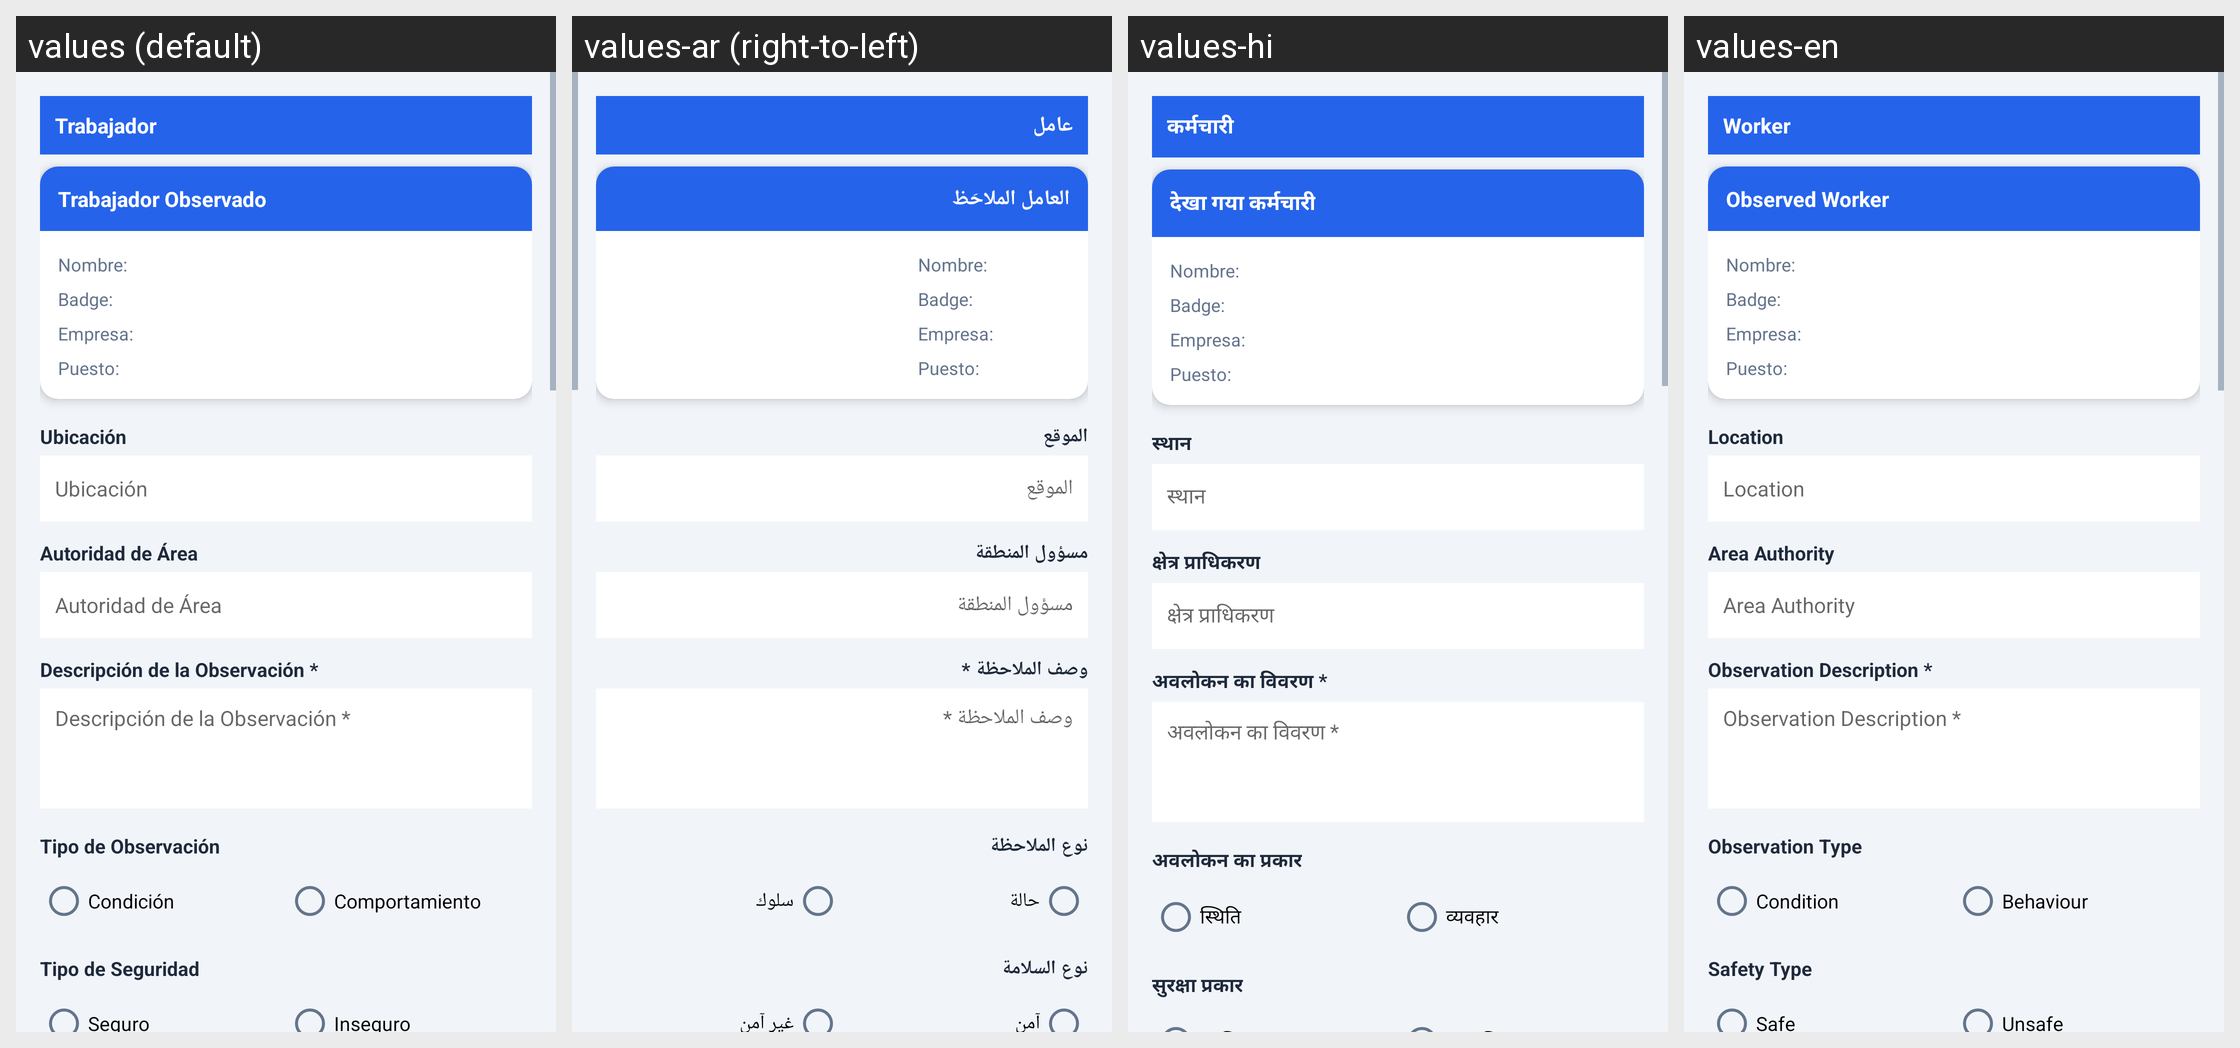

This grid shows one Android layout under several languages. Give, for every string resource on the screen, its name, the default text and each shown locale's text.
Android screen res/layout/fragment_observation.xml rendered under 4 locales, left to right: values (default), values-ar (right-to-left), values-hi, values-en. Device: Nexus 5 (rendered at 1080×1920; each locale shown at half size, 540×960, under a caption strip naming it); theme Theme.Atlas.
Other locales in the repository, not shown: values-fr, values-zh.
Strings drawn on this screen, with the default value and each locale's value (text and hints the layout hard-codes, and strings that could not be matched under every locale, appear in the picture but are not listed):

obs_target_worker
  values: Trabajador
  values-ar: عامل
  values-hi: कर्मचारी
  values-en: Worker

obs_worker_header
  values: Trabajador Observado
  values-ar: العامل الملاحَظ
  values-hi: देखा गया कर्मचारी
  values-en: Observed Worker

obs_location
  values: Ubicación
  values-ar: الموقع
  values-hi: स्थान
  values-en: Location

obs_area_authority
  values: Autoridad de Área
  values-ar: مسؤول المنطقة
  values-hi: क्षेत्र प्राधिकरण
  values-en: Area Authority

obs_description
  values: Descripción de la Observación *
  values-ar: وصف الملاحظة *
  values-hi: अवलोकन का विवरण *
  values-en: Observation Description *

obs_type_header
  values: Tipo de Observación
  values-ar: نوع الملاحظة
  values-hi: अवलोकन का प्रकार
  values-en: Observation Type

obs_condition
  values: Condición
  values-ar: حالة
  values-hi: स्थिति
  values-en: Condition

obs_behaviour
  values: Comportamiento
  values-ar: سلوك
  values-hi: व्यवहार
  values-en: Behaviour

obs_safety_header
  values: Tipo de Seguridad
  values-ar: نوع السلامة
  values-hi: सुरक्षा प्रकार
  values-en: Safety Type
